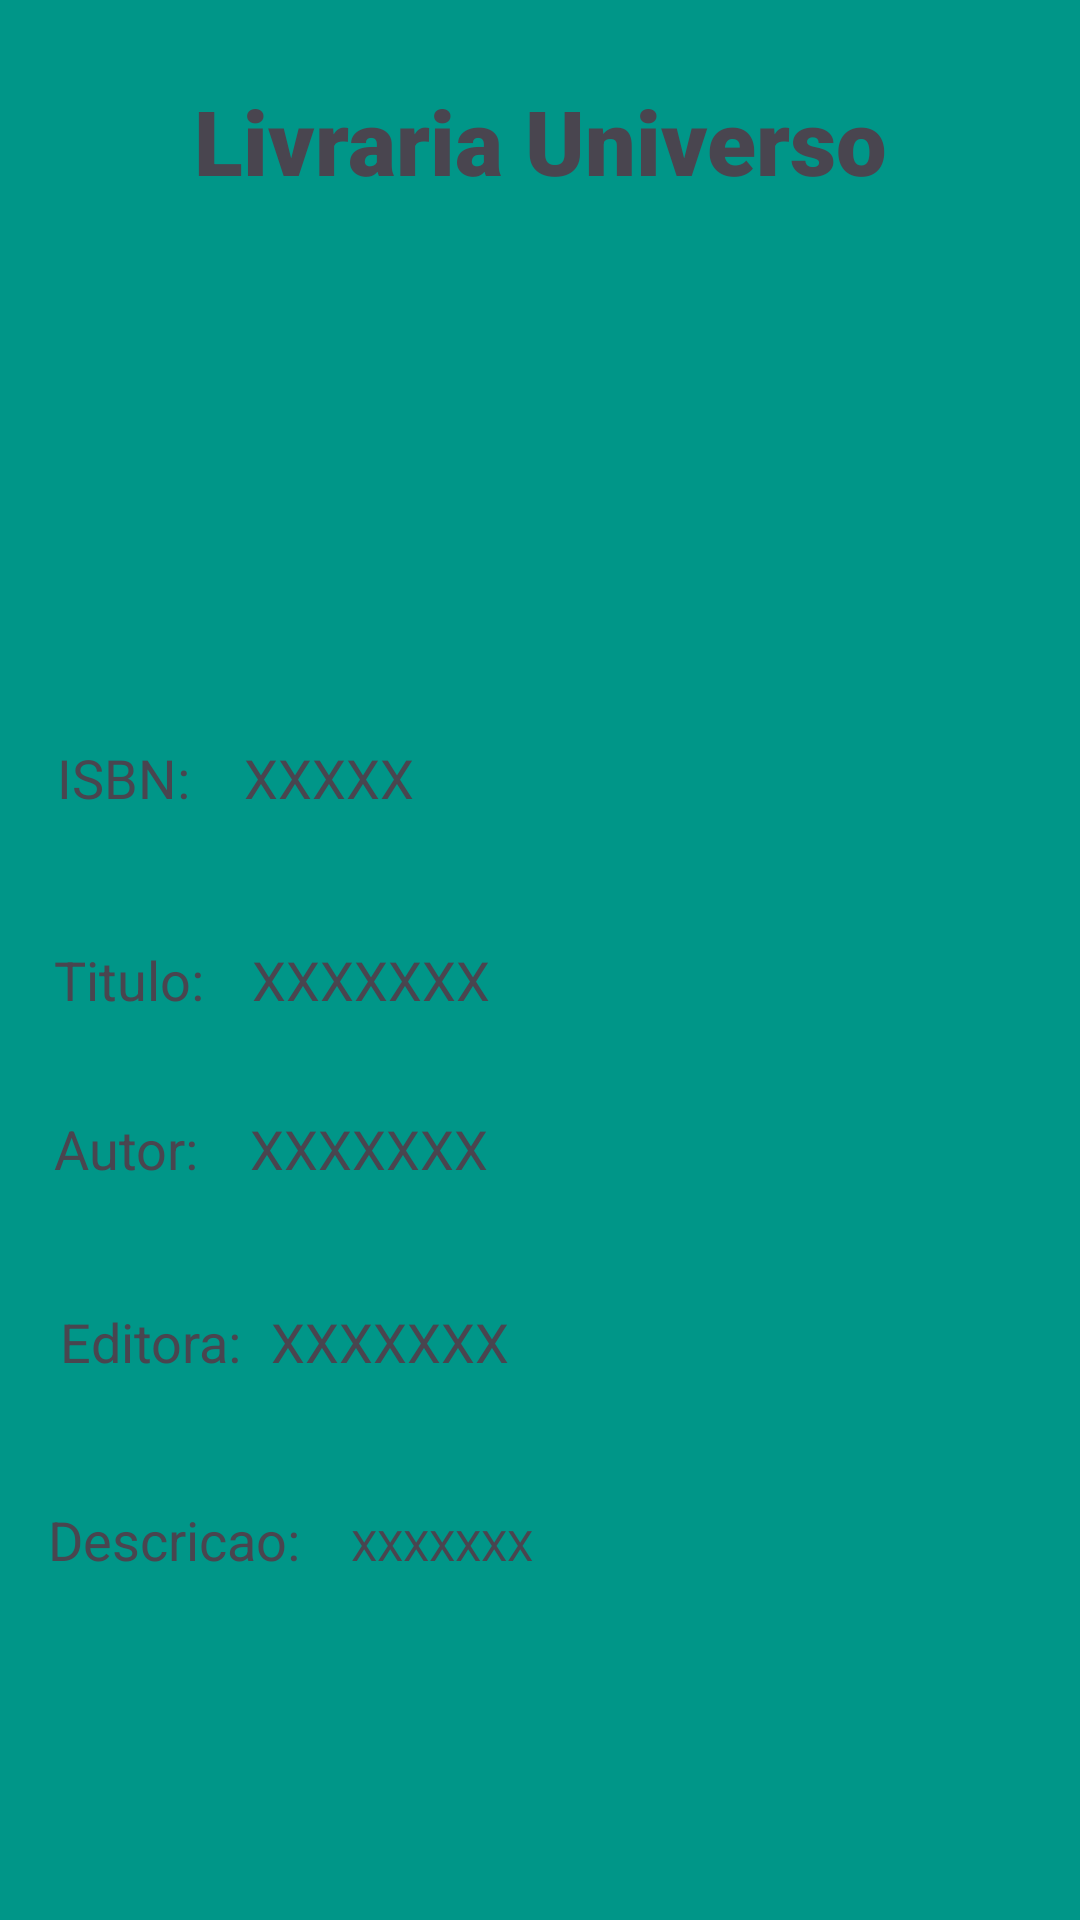

Reconstruct the res/layout file that produces this screen, plus the resources it refers to.
<!-- AndroidManifest.xml: application theme Theme.AppLivraria -->
<!-- res/layout/activity_detalhamento_livros.xml -->
<?xml version="1.0" encoding="utf-8"?>
<androidx.constraintlayout.widget.ConstraintLayout xmlns:android="http://schemas.android.com/apk/res/android"
    xmlns:app="http://schemas.android.com/apk/res-auto"
    xmlns:tools="http://schemas.android.com/tools"
    android:id="@+id/main"
    android:layout_width="match_parent"
    android:layout_height="match_parent"
    android:background="#009688"
    tools:context=".ui.DetalhamentoLivrosActivity">

    <TextView
        android:id="@+id/text_livro"
        android:layout_width="0dp"
        android:layout_height="54dp"
        android:fontFamily="sans-serif-black"
        android:gravity="center"
        android:layout_marginTop="20dp"
        android:text="Livraria Universo"
        android:textSize="30sp"
        app:layout_constraintEnd_toEndOf="parent"
        app:layout_constraintStart_toStartOf="parent"
        app:layout_constraintTop_toTopOf="parent" />

    <ImageView
        android:id="@+id/imageView2"
        android:layout_width="220dp"
        android:layout_height="0dp"
        android:layout_marginTop="22dp"
        android:layout_marginBottom="31dp"
        app:layout_constraintBottom_toTopOf="@+id/textView2"
        app:layout_constraintEnd_toEndOf="parent"
        app:layout_constraintStart_toStartOf="parent"
        app:layout_constraintTop_toBottomOf="@+id/text_livro"
        tools:srcCompat="@tools:sample/avatars" />

    <TextView
        android:id="@+id/tv_isbn"
        android:layout_width="wrap_content"
        android:layout_height="wrap_content"
        android:layout_marginStart="19dp"
        android:text="ISBN:"
        android:textSize="18sp"
        app:layout_constraintBaseline_toBaselineOf="@+id/textView2"
        app:layout_constraintStart_toStartOf="parent" />

    <TextView
        android:id="@+id/textView2"
        android:layout_width="wrap_content"
        android:layout_height="wrap_content"
        android:layout_marginStart="18dp"
        android:layout_marginTop="247dp"
        android:text="XXXXX"
        android:textSize="18sp"
        app:layout_constraintStart_toEndOf="@+id/tv_isbn"
        app:layout_constraintTop_toTopOf="parent" />

    <TextView
        android:id="@+id/tv_titulo"
        android:layout_width="wrap_content"
        android:layout_height="wrap_content"
        android:layout_marginStart="18dp"
        android:text="Titulo:"
        android:textSize="18sp"
        app:layout_constraintBaseline_toBaselineOf="@+id/ed_tituloo"
        app:layout_constraintStart_toStartOf="parent" />

    <TextView
        android:id="@+id/ed_tituloo"
        android:layout_width="wrap_content"
        android:layout_height="wrap_content"
        android:layout_marginStart="16dp"
        android:layout_marginTop="43dp"
        android:text="XXXXXXX"
        android:textSize="18sp"
        app:layout_constraintStart_toEndOf="@+id/tv_titulo"
        app:layout_constraintTop_toBottomOf="@+id/textView2" />

    <TextView
        android:id="@+id/tv_autor"
        android:layout_width="wrap_content"
        android:layout_height="wrap_content"
        android:layout_marginStart="18dp"
        android:text="Autor:"
        android:textSize="18sp"
        app:layout_constraintBaseline_toBaselineOf="@+id/ed_autorr"
        app:layout_constraintStart_toStartOf="parent" />

    <TextView
        android:id="@+id/ed_autorr"
        android:layout_width="wrap_content"
        android:layout_height="wrap_content"
        android:layout_marginStart="17dp"
        android:layout_marginTop="32dp"
        android:text="XXXXXXX"
        android:textSize="18sp"
        app:layout_constraintStart_toEndOf="@+id/tv_autor"
        app:layout_constraintTop_toBottomOf="@+id/ed_tituloo" />

    <TextView
        android:id="@+id/tv_editora"
        android:layout_width="wrap_content"
        android:layout_height="wrap_content"
        android:layout_marginStart="20dp"
        android:text="Editora:"
        android:textSize="18sp"
        app:layout_constraintBaseline_toBaselineOf="@+id/ed_editoraa"
        app:layout_constraintStart_toStartOf="parent" />

    <TextView
        android:id="@+id/ed_editoraa"
        android:layout_width="wrap_content"
        android:layout_height="wrap_content"
        android:layout_marginStart="10dp"
        android:layout_marginTop="40dp"
        android:text="XXXXXXX"
        android:textSize="18sp"
        app:layout_constraintStart_toEndOf="@+id/tv_editora"
        app:layout_constraintTop_toBottomOf="@+id/ed_autorr" />

    <TextView
        android:id="@+id/tv_descricao"
        android:layout_width="wrap_content"
        android:layout_height="wrap_content"
        android:layout_marginStart="16dp"
        android:text="Descricao:"
        android:textSize="18sp"
        app:layout_constraintBaseline_toBaselineOf="@+id/ed_descricaoo"
        app:layout_constraintStart_toStartOf="parent" />

    <TextView
        android:id="@+id/ed_descricaoo"
        android:layout_width="0dp"
        android:layout_height="wrap_content"
        android:layout_marginStart="17dp"
        android:layout_marginTop="46dp"
        android:text="XXXXXXX"
        android:textSize="14sp"
        android:ellipsize="none"
        android:scrollHorizontally="false"
        android:singleLine="false"
        android:inputType="textMultiLine"
        app:layout_constraintStart_toEndOf="@+id/tv_descricao"
        app:layout_constraintTop_toBottomOf="@+id/ed_editoraa"
        app:layout_constraintEnd_toEndOf="parent" />


</androidx.constraintlayout.widget.ConstraintLayout>
<!-- resources referenced by this layout -->
<resources>
  <style name="Theme.AppLivraria" parent="Base.Theme.AppLivraria" />
  <style name="Base.Theme.AppLivraria" parent="Theme.Material3.DayNight.NoActionBar">
          
          
      </style>
</resources>
